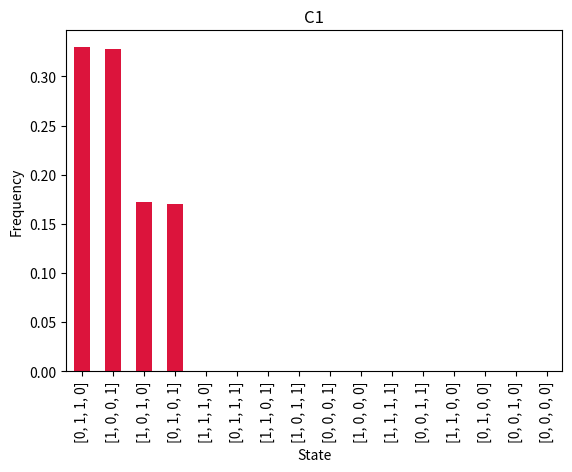

Recreate this plot in Python.
import random
import matplotlib.pyplot as plt
import pandas as pd

#Update functions for nodes
def update_a(a:int, b:int) -> int:
    a = int(not b)
    return a

def update_b(a:int, b:int, d:int) -> int:
    if a == d:
        b = int(not(a or d))
    return b

def update_c(a:int, c:int, d:int) -> int:
    if a == d:
        c = int(not(a or d))
    return c

def update_d(c:int, d:int) -> int:
    d = int(not c)
    return d 

#Function to simulate network for a single time step
def sim(a:int, b:int, c:int, d:int) -> list:
    """Returns final state of each node for a set of initial conditions"""
    x = random.choice(['a', 'b', 'c', 'd'])
    
    if x == 'a':
        a = update_a(a,b)
    elif x == 'b':
        b = update_b(a,b,d)
    elif x == 'c':
        c = update_c(a,c,d)
    else:
        d = update_d(c,d)
      
    return [a, b, c, d]

#Function to successively run the simulation through a time period t
def repsim(t:int) -> list:
    """Runs the simulation successively for t timesteps"""
    a = random.choice([0,1])
    b = random.choice([0,1])
    c = random.choice([0,1])
    d = random.choice([0,1])
    x = sim(a,b,c,d)
    i = 0
    while i <= t:
        x = sim(x[0], x[1], x[2], x[3])
        i += 1
    return x

#Function to run the simulation n times
def runsim(n:int, t:int) -> list:
    """Returns a list of length n, conataining the final state for every sim"""
    i = 0
    arr = [[1,1,1,0],[0,1,1,1,],[1,1,0,1],[1,0,1,1],[0,0,0,1],[1,0,0,0],[1,1,1,1],[0,0,1,1],[1,1,0,0],[0,1,0,0],[0,0,1,0],[0,0,0,0]]
    while i <= n:
        y = repsim(t)
        arr.append(y)
        i += 1
    return arr

data = pd.Series(runsim(20000, 100))
data.value_counts(normalize = True).plot(kind = 'bar', color = "crimson")
plt.xlabel("State")
plt.ylabel("Frequency")
plt.title("C1")
plt.subplots_adjust(bottom=0.22, top = 0.93)
plt.show()


